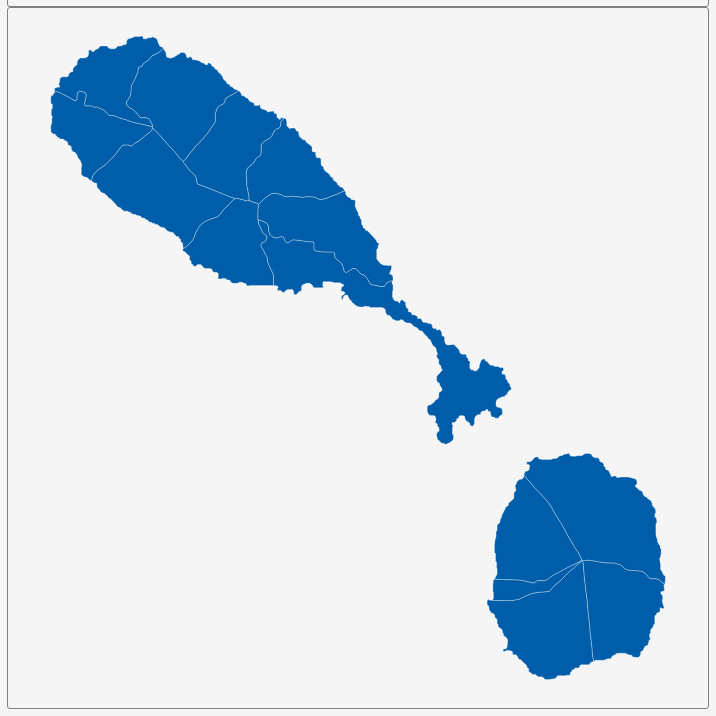
D3 v3 page, settled after 360 driven frames (6 s of simulated time); the page loaded 1 data file(s).


        var dim = 700;
        const center = {
            "lng": -62.7017,
            "lat": 17.2558
        };
        var scale = 120478;

        var title = document.getElementById('title');
        title.style.width = dim;
        title.style.marginLeft = "calc(50% - " + (dim / 2) + "px)";
        var map = document.getElementById('map')
        map.style.width = dim;
        map.style.marginLeft = "calc(50% - " + (dim / 2) + "px)";

        var tooltip = d3
            .select("#map")
            .append("div")
            .attr("class", "tooltip")
            .attr("opacity", 0);
        var width = dim,
            height = dim;

        var svg = d3.select("#map")
            .append("svg")
            .attr("width", width)
            .attr("height", height);

        scale = scale * .9;// to give 5% padding on each side
        var projection = d3.geo.mercator()
            .center([center.lng, center.lat])
            .scale(scale)
            .translate([width / 2, height / 2]);
        var geoPath = d3.geo.path()
            .projection(projection);

        var g = svg.append("g");
        d3.json("geosource.json", function (json) {
            g.selectAll("path")
                .data(json.features)
                .enter()
                .append("path")
                .attr("d", geoPath)
                .attr("class", "polygon")
                .on("mouseover", mouseover)
                .on("mouseout", mouseout)
                .on("mousemove", mousemove);

            svg.call(d3.behavior.zoom().on("zoom", () => {
                g.attr("transform", "translate(" + d3.event.translate.join(",") + ")scale(" + d3.event.scale + ")");
            }));
        });
        function mouseover(d) {
            d3.select(this).attr("class", "hover");
            tooltip.style("opacity", 0.9);
            tooltip.html((d.properties.NAME_1 && "<b>" + d.properties.NAME_1 + "</b><br>" || '') +
                (d.properties.ENGTYPE_1 && d.properties.ENGTYPE_1));
        }
        function mouseout(d) {
            d3.select(this).attr("class", "polygon");
            tooltip.style("opacity", 0);
        }
        function mousemove(d) {
            tooltip.style({
                left: function () {
                    if (d3.event.pageX > 800) {
                        return d3.event.pageX - 180 + "px";
                    } else {
                        return d3.event.pageX + 23 + "px";
                    }
                },
                top: d3.event.pageY - 20 + "px",
            });
        }
    

### data: geosource.json
{
 "type": "FeatureCollection",
 "features": [
  {
   "type": "Feature",
   "geometry": {
    "type": "Polygon",
    "coordinates": "[... 1 items]"
   },
   "properties": {
    "GID_0": "KNA",
    "NAME_0": "Saint Kitts and Nevis",
    "GID_1": "KNA.1_1",
    "NAME_1": "Christ Church Nichola Town",
    "VARNAME_1": "",
    "NL_NAME_1": "",
    "TYPE_1": "Parish",
    "ENGTYPE_1": "Parish",
    "CC_1": "",
    "HASC_1": "KN.CC"
   }
  },
  {
   "type": "Feature",
   "geometry": {
    "type": "Polygon",
    "coordinates": "[... 1 items]"
   },
   "properties": {
    "GID_0": "KNA",
    "NAME_0": "Saint Kitts and Nevis",
    "GID_1": "KNA.2_1",
    "NAME_1": "Saint Anne Sandy Point",
    "VARNAME_1": "",
    "NL_NAME_1": "",
    "TYPE_1": "Parish",
    "ENGTYPE_1": "Parish",
    "CC_1": "",
    "HASC_1": "KN.AS"
   }
  },
  {
   "type": "Feature",
   "geometry": {
    "type": "Polygon",
    "coordinates": "[... 1 items]"
   },
   "properties": {
    "GID_0": "KNA",
    "NAME_0": "Saint Kitts and Nevis",
    "GID_1": "KNA.3_1",
    "NAME_1": "Saint George Basseterre",
    "VARNAME_1": "",
    "NL_NAME_1": "",
    "TYPE_1": "Parish",
    "ENGTYPE_1": "Parish",
    "CC_1": "",
    "HASC_1": "KN.GB"
   }
  },
  {
   "type": "Feature",
   "geometry": {
    "type": "Polygon",
    "coordinates": "[... 1 items]"
   },
   "properties": {
    "GID_0": "KNA",
    "NAME_0": "Saint Kitts and Nevis",
    "GID_1": "KNA.4_1",
    "NAME_1": "Saint George Gingerland",
    "VARNAME_1": "",
    "NL_NAME_1": "",
    "TYPE_1": "Parish",
    "ENGTYPE_1": "Parish",
    "CC_1": "",
    "HASC_1": "KN.GG"
   }
  },
  {
   "type": "Feature",
   "geometry": {
    "type": "Polygon",
    "coordinates": "[... 1 items]"
   },
   "properties": {
    "GID_0": "KNA",
    "NAME_0": "Saint Kitts and Nevis",
    "GID_1": "KNA.5_1",
    "NAME_1": "Saint James Windward",
    "VARNAME_1": "",
    "NL_NAME_1": "",
    "TYPE_1": "Parish",
    "ENGTYPE_1": "Parish",
    "CC_1": "",
    "HASC_1": "KN.JW"
   }
  },
  {
   "type": "Feature",
   "geometry": {
    "type": "Polygon",
    "coordinates": "[... 1 items]"
   },
   "properties": {
    "GID_0": "KNA",
    "NAME_0": "Saint Kitts and Nevis",
    "GID_1": "KNA.6_1",
    "NAME_1": "Saint John Capisterre",
    "VARNAME_1": "",
    "NL_NAME_1": "",
    "TYPE_1": "Parish",
    "ENGTYPE_1": "Parish",
    "CC_1": "",
    "HASC_1": "KN.JC"
   }
  },
  {
   "type": "Feature",
   "geometry": {
    "type": "Polygon",
    "coordinates": "[... 1 items]"
   },
   "properties": {
    "GID_0": "KNA",
    "NAME_0": "Saint Kitts and Nevis",
    "GID_1": "KNA.7_1",
    "NAME_1": "Saint John Figtree",
    "VARNAME_1": "",
    "NL_NAME_1": "",
    "TYPE_1": "Parish",
    "ENGTYPE_1": "Parish",
    "CC_1": "",
    "HASC_1": "KN.JF"
   }
  },
  {
   "type": "Feature",
   "geometry": {
    "type": "Polygon",
    "coordinates": "[... 1 items]"
   },
   "properties": {
    "GID_0": "KNA",
    "NAME_0": "Saint Kitts and Nevis",
    "GID_1": "KNA.8_1",
    "NAME_1": "Saint Mary Cayon",
    "VARNAME_1": "",
    "NL_NAME_1": "",
    "TYPE_1": "Parish",
    "ENGTYPE_1": "Parish",
    "CC_1": "",
    "HASC_1": "KN.MC"
   }
  },
  "... 6 more items"
 ]
}